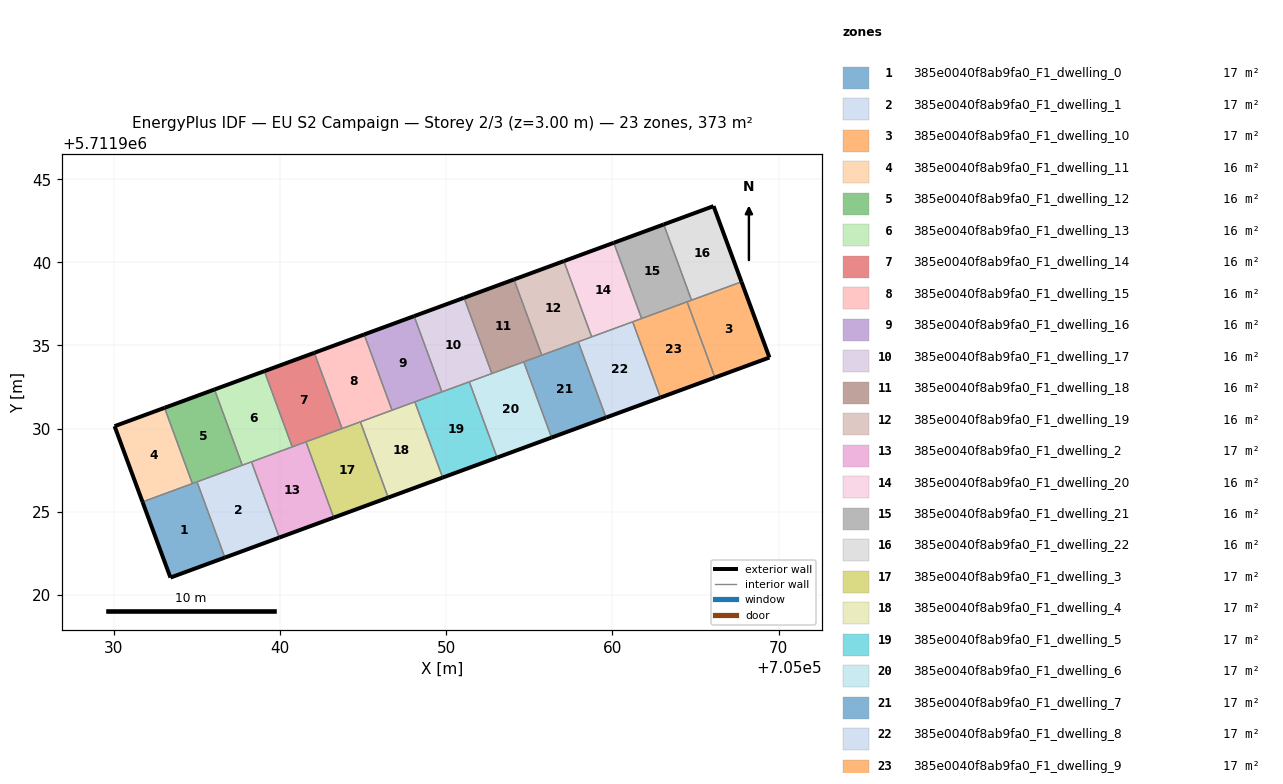
=== STOREY PLAN SPEC (per zone: floor XY polygon, exterior-wall plan segments, windows/doors) ===
zone 1: 385e0040f8ab9fa0_F1_dwelling_0  (16.9 m²)
  floor: (705036.69, 5711922.24) (705035.01, 5711926.79) (705031.73, 5711925.59) (705033.42, 5711921.03)
  exterior wall: (705036.69, 5711922.24) – (705033.42, 5711921.03)  [3.5 m]
  exterior wall: (705033.42, 5711921.03) – (705031.73, 5711925.59)  [4.9 m]
  interior walls: 3
zone 2: 385e0040f8ab9fa0_F1_dwelling_1  (16.9 m²)
  floor: (705039.96, 5711923.44) (705038.29, 5711928.00) (705035.01, 5711926.79) (705036.69, 5711922.24)
  exterior wall: (705039.96, 5711923.44) – (705036.69, 5711922.24)  [3.5 m]
  interior walls: 4
zone 3: 385e0040f8ab9fa0_F1_dwelling_10  (16.9 m²)
  floor: (705069.45, 5711934.27) (705067.77, 5711938.83) (705064.50, 5711937.62) (705066.17, 5711933.07)
  exterior wall: (705067.77, 5711938.83) – (705069.45, 5711934.27)  [4.9 m]
  exterior wall: (705069.45, 5711934.27) – (705066.17, 5711933.07)  [3.5 m]
  interior walls: 3
zone 4: 385e0040f8ab9fa0_F1_dwelling_11  (15.5 m²)
  floor: (705034.73, 5711926.69) (705033.06, 5711931.25) (705030.05, 5711930.14) (705031.73, 5711925.59)
  exterior wall: (705031.73, 5711925.59) – (705030.05, 5711930.14)  [4.9 m]
  exterior wall: (705030.05, 5711930.14) – (705033.06, 5711931.25)  [3.2 m]
  interior walls: 2
zone 5: 385e0040f8ab9fa0_F1_dwelling_12  (15.5 m²)
  floor: (705037.74, 5711927.79) (705036.06, 5711932.35) (705033.06, 5711931.25) (705034.73, 5711926.69)
  exterior wall: (705033.06, 5711931.25) – (705036.06, 5711932.35)  [3.2 m]
  interior walls: 4
zone 6: 385e0040f8ab9fa0_F1_dwelling_13  (15.5 m²)
  floor: (705040.74, 5711928.90) (705039.07, 5711933.45) (705036.06, 5711932.35) (705037.74, 5711927.79)
  exterior wall: (705036.06, 5711932.35) – (705039.07, 5711933.45)  [3.2 m]
  interior walls: 4
zone 7: 385e0040f8ab9fa0_F1_dwelling_14  (15.5 m²)
  floor: (705043.74, 5711930.00) (705042.07, 5711934.55) (705039.07, 5711933.45) (705040.74, 5711928.90)
  exterior wall: (705039.07, 5711933.45) – (705042.07, 5711934.55)  [3.2 m]
  interior walls: 4
zone 8: 385e0040f8ab9fa0_F1_dwelling_15  (15.5 m²)
  floor: (705046.74, 5711931.10) (705045.07, 5711935.66) (705042.07, 5711934.55) (705043.74, 5711930.00)
  exterior wall: (705042.07, 5711934.55) – (705045.07, 5711935.66)  [3.2 m]
  interior walls: 4
zone 9: 385e0040f8ab9fa0_F1_dwelling_16  (15.5 m²)
  floor: (705049.75, 5711932.21) (705048.07, 5711936.76) (705045.07, 5711935.66) (705046.74, 5711931.10)
  exterior wall: (705045.07, 5711935.66) – (705048.07, 5711936.76)  [3.2 m]
  interior walls: 4
zone 10: 385e0040f8ab9fa0_F1_dwelling_17  (15.5 m²)
  floor: (705052.75, 5711933.31) (705051.08, 5711937.87) (705048.07, 5711936.76) (705049.75, 5711932.21)
  exterior wall: (705048.07, 5711936.76) – (705051.08, 5711937.87)  [3.2 m]
  interior walls: 4
zone 11: 385e0040f8ab9fa0_F1_dwelling_18  (15.5 m²)
  floor: (705055.76, 5711934.41) (705054.08, 5711938.97) (705051.08, 5711937.87) (705052.75, 5711933.31)
  exterior wall: (705051.08, 5711937.87) – (705054.08, 5711938.97)  [3.2 m]
  interior walls: 4
zone 12: 385e0040f8ab9fa0_F1_dwelling_19  (15.5 m²)
  floor: (705058.76, 5711935.51) (705057.08, 5711940.07) (705054.08, 5711938.97) (705055.76, 5711934.41)
  exterior wall: (705054.08, 5711938.97) – (705057.08, 5711940.07)  [3.2 m]
  interior walls: 4
zone 13: 385e0040f8ab9fa0_F1_dwelling_2  (16.9 m²)
  floor: (705043.24, 5711924.64) (705041.57, 5711929.20) (705038.29, 5711928.00) (705039.96, 5711923.44)
  exterior wall: (705043.24, 5711924.64) – (705039.96, 5711923.44)  [3.5 m]
  interior walls: 4
zone 14: 385e0040f8ab9fa0_F1_dwelling_20  (15.5 m²)
  floor: (705061.76, 5711936.62) (705060.09, 5711941.17) (705057.08, 5711940.07) (705058.76, 5711935.51)
  exterior wall: (705057.08, 5711940.07) – (705060.09, 5711941.17)  [3.2 m]
  interior walls: 4
zone 15: 385e0040f8ab9fa0_F1_dwelling_21  (15.5 m²)
  floor: (705064.76, 5711937.72) (705063.09, 5711942.28) (705060.09, 5711941.17) (705061.76, 5711936.62)
  exterior wall: (705060.09, 5711941.17) – (705063.09, 5711942.28)  [3.2 m]
  interior walls: 4
zone 16: 385e0040f8ab9fa0_F1_dwelling_22  (15.5 m²)
  floor: (705067.77, 5711938.83) (705066.09, 5711943.38) (705063.09, 5711942.28) (705064.76, 5711937.72)
  exterior wall: (705066.09, 5711943.38) – (705067.77, 5711938.83)  [4.9 m]
  exterior wall: (705063.09, 5711942.28) – (705066.09, 5711943.38)  [3.2 m]
  interior walls: 2
zone 17: 385e0040f8ab9fa0_F1_dwelling_3  (16.9 m²)
  floor: (705046.52, 5711925.85) (705044.84, 5711930.40) (705041.57, 5711929.20) (705043.24, 5711924.64)
  exterior wall: (705046.52, 5711925.85) – (705043.24, 5711924.64)  [3.5 m]
  interior walls: 4
zone 18: 385e0040f8ab9fa0_F1_dwelling_4  (16.9 m²)
  floor: (705049.79, 5711927.05) (705048.12, 5711931.61) (705044.84, 5711930.40) (705046.52, 5711925.85)
  exterior wall: (705049.79, 5711927.05) – (705046.52, 5711925.85)  [3.5 m]
  interior walls: 4
zone 19: 385e0040f8ab9fa0_F1_dwelling_5  (16.9 m²)
  floor: (705053.07, 5711928.25) (705051.39, 5711932.81) (705048.12, 5711931.61) (705049.79, 5711927.05)
  exterior wall: (705053.07, 5711928.25) – (705049.79, 5711927.05)  [3.5 m]
  interior walls: 4
zone 20: 385e0040f8ab9fa0_F1_dwelling_6  (16.9 m²)
  floor: (705056.34, 5711929.46) (705054.67, 5711934.01) (705051.39, 5711932.81) (705053.07, 5711928.25)
  exterior wall: (705056.34, 5711929.46) – (705053.07, 5711928.25)  [3.5 m]
  interior walls: 4
zone 21: 385e0040f8ab9fa0_F1_dwelling_7  (16.9 m²)
  floor: (705059.62, 5711930.66) (705057.95, 5711935.22) (705054.67, 5711934.01) (705056.34, 5711929.46)
  exterior wall: (705059.62, 5711930.66) – (705056.34, 5711929.46)  [3.5 m]
  interior walls: 4
zone 22: 385e0040f8ab9fa0_F1_dwelling_8  (16.9 m²)
  floor: (705062.90, 5711931.87) (705061.22, 5711936.42) (705057.95, 5711935.22) (705059.62, 5711930.66)
  exterior wall: (705062.90, 5711931.87) – (705059.62, 5711930.66)  [3.5 m]
  interior walls: 4
zone 23: 385e0040f8ab9fa0_F1_dwelling_9  (16.9 m²)
  floor: (705066.17, 5711933.07) (705064.50, 5711937.62) (705061.22, 5711936.42) (705062.90, 5711931.87)
  exterior wall: (705066.17, 5711933.07) – (705062.90, 5711931.87)  [3.5 m]
  interior walls: 4

=== DERIVED (storey summary) ===
Building: EU S2 Campaign
Storey: 2 of 3  (floor level z = 3.00 m)
Storey gross floor area: 372.7 m²
Zones on this storey: 23
  - 385e0040f8ab9fa0_F1_dwelling_0: floor 16.9 m²; exterior wall 8.3 m (25.0 m²); WWR 0.0%
  - 385e0040f8ab9fa0_F1_dwelling_1: floor 16.9 m²; exterior wall 3.5 m (10.5 m²); WWR 0.0%
  - 385e0040f8ab9fa0_F1_dwelling_10: floor 16.9 m²; exterior wall 8.3 m (25.0 m²); WWR 0.0%
  - 385e0040f8ab9fa0_F1_dwelling_11: floor 15.5 m²; exterior wall 8.1 m (24.2 m²); WWR 0.0%
  - 385e0040f8ab9fa0_F1_dwelling_12: floor 15.5 m²; exterior wall 3.2 m (9.6 m²); WWR 0.0%
  - 385e0040f8ab9fa0_F1_dwelling_13: floor 15.5 m²; exterior wall 3.2 m (9.6 m²); WWR 0.0%
  - 385e0040f8ab9fa0_F1_dwelling_14: floor 15.5 m²; exterior wall 3.2 m (9.6 m²); WWR 0.0%
  - 385e0040f8ab9fa0_F1_dwelling_15: floor 15.5 m²; exterior wall 3.2 m (9.6 m²); WWR 0.0%
  - 385e0040f8ab9fa0_F1_dwelling_16: floor 15.5 m²; exterior wall 3.2 m (9.6 m²); WWR 0.0%
  - 385e0040f8ab9fa0_F1_dwelling_17: floor 15.5 m²; exterior wall 3.2 m (9.6 m²); WWR 0.0%
  - 385e0040f8ab9fa0_F1_dwelling_18: floor 15.5 m²; exterior wall 3.2 m (9.6 m²); WWR 0.0%
  - 385e0040f8ab9fa0_F1_dwelling_19: floor 15.5 m²; exterior wall 3.2 m (9.6 m²); WWR 0.0%
  - 385e0040f8ab9fa0_F1_dwelling_2: floor 16.9 m²; exterior wall 3.5 m (10.5 m²); WWR 0.0%
  - 385e0040f8ab9fa0_F1_dwelling_20: floor 15.5 m²; exterior wall 3.2 m (9.6 m²); WWR 0.0%
  - 385e0040f8ab9fa0_F1_dwelling_21: floor 15.5 m²; exterior wall 3.2 m (9.6 m²); WWR 0.0%
  - 385e0040f8ab9fa0_F1_dwelling_22: floor 15.5 m²; exterior wall 8.0 m (24.1 m²); WWR 0.0%
  - 385e0040f8ab9fa0_F1_dwelling_3: floor 16.9 m²; exterior wall 3.5 m (10.5 m²); WWR 0.0%
  - 385e0040f8ab9fa0_F1_dwelling_4: floor 16.9 m²; exterior wall 3.5 m (10.5 m²); WWR 0.0%
  - 385e0040f8ab9fa0_F1_dwelling_5: floor 16.9 m²; exterior wall 3.5 m (10.5 m²); WWR 0.0%
  - 385e0040f8ab9fa0_F1_dwelling_6: floor 16.9 m²; exterior wall 3.5 m (10.5 m²); WWR 0.0%
  - 385e0040f8ab9fa0_F1_dwelling_7: floor 16.9 m²; exterior wall 3.5 m (10.5 m²); WWR 0.0%
  - 385e0040f8ab9fa0_F1_dwelling_8: floor 16.9 m²; exterior wall 3.5 m (10.5 m²); WWR 0.0%
  - 385e0040f8ab9fa0_F1_dwelling_9: floor 16.9 m²; exterior wall 3.5 m (10.5 m²); WWR 0.0%
Zone adjacency (shared interzone walls):
  - 385e0040f8ab9fa0_F1_dwelling_0 ↔ 385e0040f8ab9fa0_F1_dwelling_1
  - 385e0040f8ab9fa0_F1_dwelling_0 ↔ 385e0040f8ab9fa0_F1_dwelling_11
  - 385e0040f8ab9fa0_F1_dwelling_0 ↔ 385e0040f8ab9fa0_F1_dwelling_12
  - 385e0040f8ab9fa0_F1_dwelling_1 ↔ 385e0040f8ab9fa0_F1_dwelling_12
  - 385e0040f8ab9fa0_F1_dwelling_1 ↔ 385e0040f8ab9fa0_F1_dwelling_13
  - 385e0040f8ab9fa0_F1_dwelling_1 ↔ 385e0040f8ab9fa0_F1_dwelling_2
  - 385e0040f8ab9fa0_F1_dwelling_10 ↔ 385e0040f8ab9fa0_F1_dwelling_21
  - 385e0040f8ab9fa0_F1_dwelling_10 ↔ 385e0040f8ab9fa0_F1_dwelling_22
  - 385e0040f8ab9fa0_F1_dwelling_10 ↔ 385e0040f8ab9fa0_F1_dwelling_9
  - 385e0040f8ab9fa0_F1_dwelling_11 ↔ 385e0040f8ab9fa0_F1_dwelling_12
  - 385e0040f8ab9fa0_F1_dwelling_12 ↔ 385e0040f8ab9fa0_F1_dwelling_13
  - 385e0040f8ab9fa0_F1_dwelling_13 ↔ 385e0040f8ab9fa0_F1_dwelling_14
  - 385e0040f8ab9fa0_F1_dwelling_13 ↔ 385e0040f8ab9fa0_F1_dwelling_2
  - 385e0040f8ab9fa0_F1_dwelling_14 ↔ 385e0040f8ab9fa0_F1_dwelling_15
  - 385e0040f8ab9fa0_F1_dwelling_14 ↔ 385e0040f8ab9fa0_F1_dwelling_2
  - 385e0040f8ab9fa0_F1_dwelling_14 ↔ 385e0040f8ab9fa0_F1_dwelling_3
  - 385e0040f8ab9fa0_F1_dwelling_15 ↔ 385e0040f8ab9fa0_F1_dwelling_16
  - 385e0040f8ab9fa0_F1_dwelling_15 ↔ 385e0040f8ab9fa0_F1_dwelling_3
  - 385e0040f8ab9fa0_F1_dwelling_15 ↔ 385e0040f8ab9fa0_F1_dwelling_4
  - 385e0040f8ab9fa0_F1_dwelling_16 ↔ 385e0040f8ab9fa0_F1_dwelling_17
  - 385e0040f8ab9fa0_F1_dwelling_16 ↔ 385e0040f8ab9fa0_F1_dwelling_4
  - 385e0040f8ab9fa0_F1_dwelling_16 ↔ 385e0040f8ab9fa0_F1_dwelling_5
  - 385e0040f8ab9fa0_F1_dwelling_17 ↔ 385e0040f8ab9fa0_F1_dwelling_18
  - 385e0040f8ab9fa0_F1_dwelling_17 ↔ 385e0040f8ab9fa0_F1_dwelling_5
  - 385e0040f8ab9fa0_F1_dwelling_17 ↔ 385e0040f8ab9fa0_F1_dwelling_6
  - 385e0040f8ab9fa0_F1_dwelling_18 ↔ 385e0040f8ab9fa0_F1_dwelling_19
  - 385e0040f8ab9fa0_F1_dwelling_18 ↔ 385e0040f8ab9fa0_F1_dwelling_6
  - 385e0040f8ab9fa0_F1_dwelling_18 ↔ 385e0040f8ab9fa0_F1_dwelling_7
  - 385e0040f8ab9fa0_F1_dwelling_19 ↔ 385e0040f8ab9fa0_F1_dwelling_20
  - 385e0040f8ab9fa0_F1_dwelling_19 ↔ 385e0040f8ab9fa0_F1_dwelling_7
  - 385e0040f8ab9fa0_F1_dwelling_19 ↔ 385e0040f8ab9fa0_F1_dwelling_8
  - 385e0040f8ab9fa0_F1_dwelling_2 ↔ 385e0040f8ab9fa0_F1_dwelling_3
  - 385e0040f8ab9fa0_F1_dwelling_20 ↔ 385e0040f8ab9fa0_F1_dwelling_21
  - 385e0040f8ab9fa0_F1_dwelling_20 ↔ 385e0040f8ab9fa0_F1_dwelling_8
  - 385e0040f8ab9fa0_F1_dwelling_20 ↔ 385e0040f8ab9fa0_F1_dwelling_9
  - 385e0040f8ab9fa0_F1_dwelling_21 ↔ 385e0040f8ab9fa0_F1_dwelling_22
  - 385e0040f8ab9fa0_F1_dwelling_21 ↔ 385e0040f8ab9fa0_F1_dwelling_9
  - 385e0040f8ab9fa0_F1_dwelling_3 ↔ 385e0040f8ab9fa0_F1_dwelling_4
  - 385e0040f8ab9fa0_F1_dwelling_4 ↔ 385e0040f8ab9fa0_F1_dwelling_5
  - 385e0040f8ab9fa0_F1_dwelling_5 ↔ 385e0040f8ab9fa0_F1_dwelling_6
  - 385e0040f8ab9fa0_F1_dwelling_6 ↔ 385e0040f8ab9fa0_F1_dwelling_7
  - 385e0040f8ab9fa0_F1_dwelling_7 ↔ 385e0040f8ab9fa0_F1_dwelling_8
  - 385e0040f8ab9fa0_F1_dwelling_8 ↔ 385e0040f8ab9fa0_F1_dwelling_9